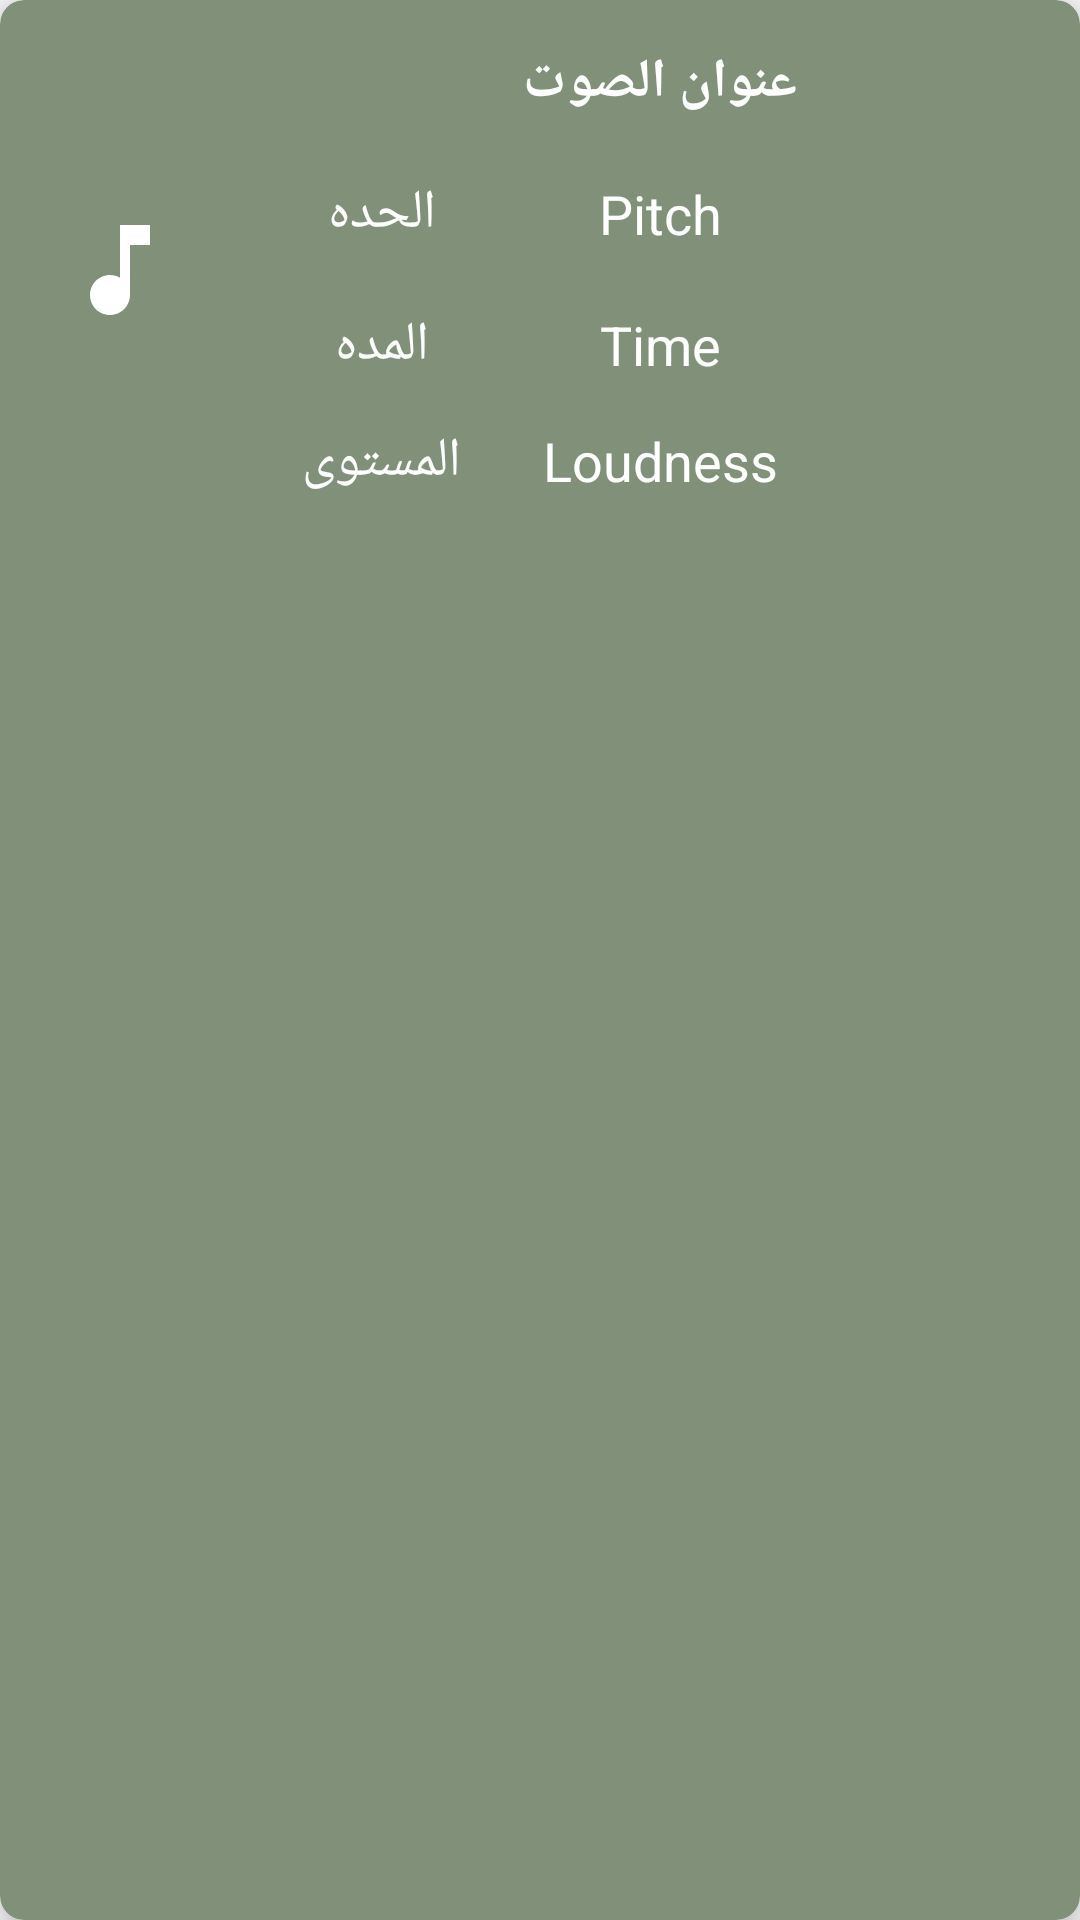

Write the Android layout XML for this screen, with the resource values it uses.
<!-- AndroidManifest.xml: application theme Theme.Aban -->
<!-- res/layout/audio_item.xml -->
<?xml version="1.0" encoding="utf-8"?>
<androidx.cardview.widget.CardView xmlns:android="http://schemas.android.com/apk/res/android"
    xmlns:app="http://schemas.android.com/apk/res-auto"
    xmlns:tools="http://schemas.android.com/tools"
    android:layout_width="match_parent"
    android:layout_height="180dp"
    android:layout_margin="8dp"
    android:padding="4dp"
    app:cardBackgroundColor="#819179"
    app:cardCornerRadius="8dp"
    app:cardElevation="8dp">

    <androidx.constraintlayout.widget.ConstraintLayout
        android:layout_width="match_parent"
        android:layout_height="180dp">


        <androidx.appcompat.widget.AppCompatImageView
            android:id="@+id/drawable"
            android:layout_width="80dp"
            android:layout_height="match_parent"
            android:padding="20dp"
            app:layout_constraintBottom_toBottomOf="parent"
            app:layout_constraintStart_toStartOf="parent"
            app:layout_constraintTop_toTopOf="parent"
            app:srcCompat="@drawable/ic_music" />

        
        <androidx.appcompat.widget.AppCompatTextView
            android:id="@+id/audioTitleTextView"
            android:layout_width="wrap_content"
            android:layout_height="wrap_content"
            android:layout_marginTop="15dp"
            android:text="عنوان الصوت"
            android:textColor="@color/white"
            android:textSize="18sp"
            android:textStyle="bold"
            app:layout_constraintEnd_toEndOf="parent"
            app:layout_constraintStart_toEndOf="@id/drawable"
            app:layout_constraintTop_toTopOf="parent" />

        <androidx.appcompat.widget.AppCompatTextView
            android:id="@+id/appCompatTextView"
            android:layout_width="wrap_content"
            android:layout_height="wrap_content"
            android:layout_marginTop="5dp"
            android:text="الحده"
            android:textColor="@color/white"
            android:textSize="18sp"
            app:layout_constraintBottom_toTopOf="@+id/appCompatTextView2"
            app:layout_constraintEnd_toStartOf="@+id/audioTitleTextView"
            app:layout_constraintStart_toEndOf="@+id/drawable"
            app:layout_constraintTop_toBottomOf="@+id/audioTitleTextView" />

        <androidx.appcompat.widget.AppCompatTextView
            android:id="@+id/pitch"
            android:layout_width="wrap_content"
            android:layout_height="wrap_content"
            android:text="Pitch"
            android:textColor="@color/white"
            android:textSize="18sp"
            app:layout_constraintBottom_toBottomOf="@+id/appCompatTextView"
            app:layout_constraintEnd_toEndOf="@+id/audioTitleTextView"
            app:layout_constraintStart_toStartOf="@+id/audioTitleTextView"
            app:layout_constraintTop_toTopOf="@+id/appCompatTextView" />

        <androidx.appcompat.widget.AppCompatTextView
            android:id="@+id/appCompatTextView2"
            android:layout_width="wrap_content"
            android:layout_height="wrap_content"
            android:text="المده"
            android:textColor="@color/white"
            android:textSize="18sp"
            android:layout_marginTop="5dp"
            app:layout_constraintBottom_toTopOf="@+id/appCompatTextView3"
            app:layout_constraintEnd_toStartOf="@+id/audioTitleTextView"
            app:layout_constraintStart_toEndOf="@+id/drawable"
            app:layout_constraintTop_toBottomOf="@+id/appCompatTextView" />

        <androidx.appcompat.widget.AppCompatTextView
            android:id="@+id/Time"
            android:layout_width="wrap_content"
            android:layout_height="wrap_content"
            android:text="Time"
            android:textColor="@color/white"
            android:textSize="18sp"
            app:layout_constraintBottom_toBottomOf="@+id/appCompatTextView2"
            app:layout_constraintEnd_toEndOf="@+id/audioTitleTextView"
            app:layout_constraintStart_toStartOf="@+id/audioTitleTextView"
            app:layout_constraintTop_toTopOf="@+id/appCompatTextView2" />

        <androidx.appcompat.widget.AppCompatTextView
            android:id="@+id/appCompatTextView3"
            android:layout_width="wrap_content"
            android:layout_height="wrap_content"
            android:text="المستوى"
            android:textColor="@color/white"
            android:textSize="18sp"
            app:layout_constraintBottom_toBottomOf="parent"
            app:layout_constraintEnd_toStartOf="@+id/audioTitleTextView"
            app:layout_constraintStart_toEndOf="@+id/drawable"
            app:layout_constraintTop_toBottomOf="@+id/appCompatTextView2"  />

        <androidx.appcompat.widget.AppCompatTextView
            android:id="@+id/loudness"
            android:layout_width="wrap_content"
            android:layout_height="wrap_content"
            android:text="Loudness"
            android:textColor="@color/white"
            android:textSize="18sp"
            app:layout_constraintBottom_toBottomOf="@+id/appCompatTextView3"
            app:layout_constraintEnd_toEndOf="@+id/audioTitleTextView"
            app:layout_constraintStart_toStartOf="@+id/audioTitleTextView"
            app:layout_constraintTop_toTopOf="@+id/appCompatTextView3" />

    </androidx.constraintlayout.widget.ConstraintLayout>


</androidx.cardview.widget.CardView>
<!-- resources referenced by this layout -->
<resources>
  <color name="white">#FFFFFFFF</color>
  <!-- drawable ic_music (drawable) -->
  <vector android:height="38dp" android:tint="#FFFFFF"
      android:viewportHeight="24" android:viewportWidth="24"
      android:width="38dp" xmlns:android="http://schemas.android.com/apk/res/android">
      <path android:fillColor="@android:color/white" android:pathData="M12,3v10.55c-0.59,-0.34 -1.27,-0.55 -2,-0.55 -2.21,0 -4,1.79 -4,4s1.79,4 4,4 4,-1.79 4,-4V7h4V3h-6z"/>
  </vector>
  <style name="Theme.Aban" parent="Base.Theme.Aban" />
  <style name="Base.Theme.Aban" parent="Theme.Design.Light.NoActionBar">
          
          
      </style>
</resources>
